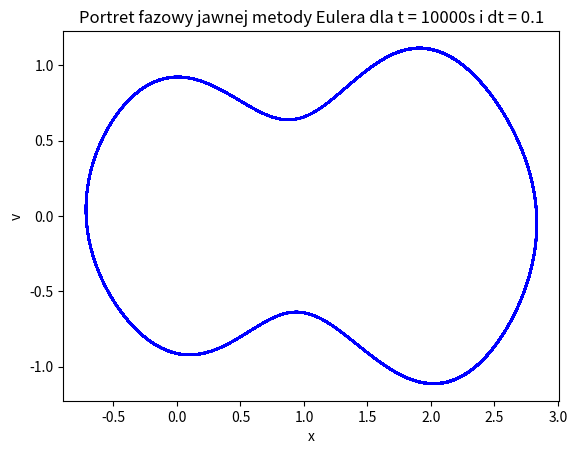

Source code (Python):
from math import exp, pow
import matplotlib.pyplot as plt


def equation(t):
    return -exp(-pow(t, 2)) - 1.2 * exp(-pow(t - 2, 2)) + 0.6


def derivative(t):
    return 2 * t * exp(-pow(t, 2)) - 1.2 * (4 - 2 * t) * exp(-pow(t - 2, 2))


dt = 0.1
t = [i * dt for i in range(100000)]
x = [2.8328820498299936]
v = [0]
Ek = []
Ek_V = []
for i in t:
    x.append(x[-1] + v[-1] * dt)
    v.append(v[-1] - derivative(x[-1]) * dt)
    Ek.append(v[-1] * v[-1] / 2)
    Ek_V.append(Ek[-1] + equation(x[-1]))
fig, ax = plt.subplots()

x.remove(x[-1])
v.remove(v[-1])


def plot_x_t():
    ax.plot(t, x, 'b')
    ax.plot(t, v, 'g')
    ax.plot(t, Ek, 'r')
    ax.plot(t, Ek_V)
    ax.set(xlabel='v', ylabel="x", title="Jawna metoda Eulera")
    plt.savefig("x(t).png")
    plt.show()


# plot_x_t()

def plot_phase_portrait():
    ax.plot(x, v, 'b', markersize=1)
    ax.set(xlabel='x', ylabel="v", title="Portret fazowy jawnej metody Eulera dla t = 10000s i dt = 0.1")
    plt.savefig("my_euler_phase_01_10000.png")
    plt.show()



plot_phase_portrait()
